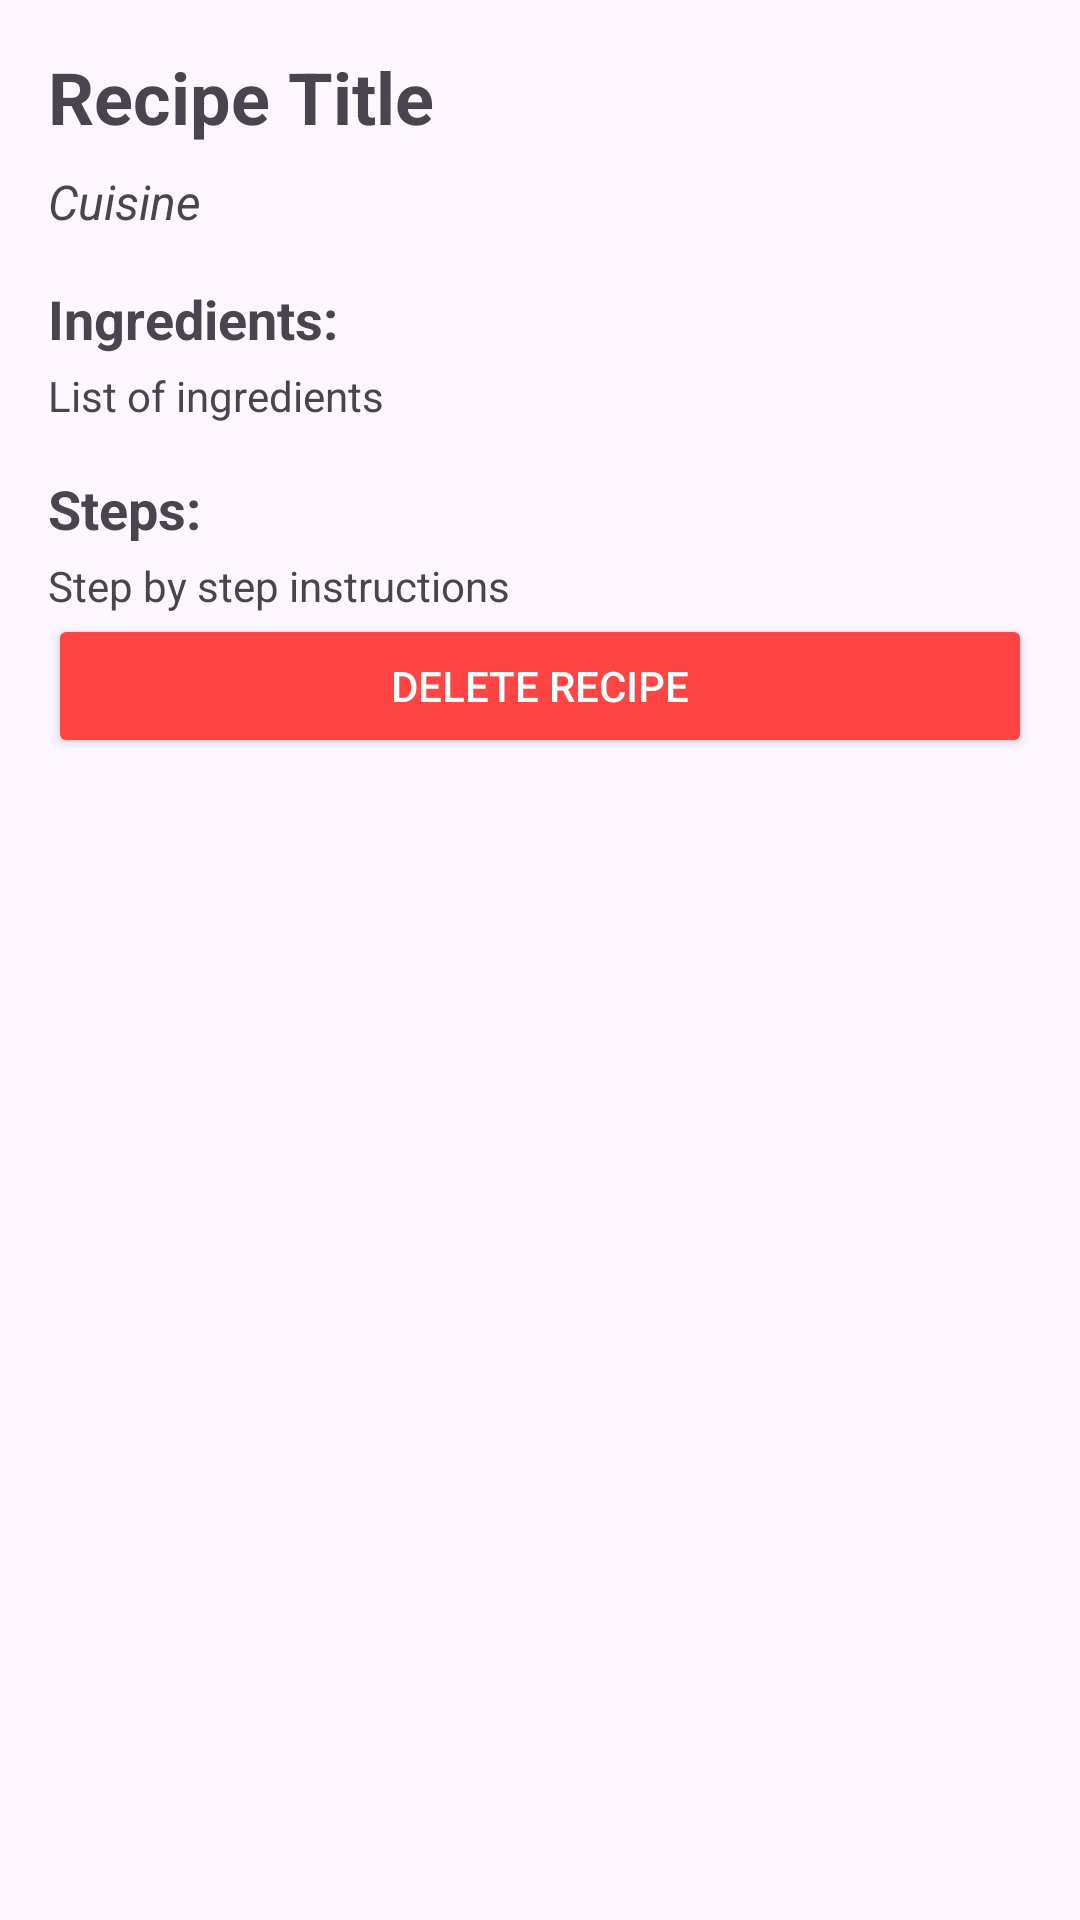

Produce the Android XML layout that renders to this screen, including the resource entries it uses.
<!-- AndroidManifest.xml: application theme Theme.GlobalChef -->
<!-- res/layout/activity_recipe_detail.xml -->
<?xml version="1.0" encoding="utf-8"?>
<ScrollView
    xmlns:android="http://schemas.android.com/apk/res/android"
    android:layout_width="match_parent"
    android:layout_height="match_parent"
    android:padding="16dp">

    <LinearLayout
        android:orientation="vertical"
        android:layout_width="match_parent"
        android:layout_height="wrap_content">

        
        <TextView
            android:id="@+id/tvRecipeTitle"
            android:layout_width="wrap_content"
            android:layout_height="wrap_content"
            android:text="Recipe Title"
            android:textSize="24sp"
            android:textStyle="bold"
            android:layout_marginBottom="8dp"/>

        
        <TextView
            android:id="@+id/tvCuisine"
            android:layout_width="wrap_content"
            android:layout_height="wrap_content"
            android:text="Cuisine"
            android:textStyle="italic"
            android:textSize="16sp"
            android:layout_marginBottom="16dp"/>

        
        <TextView
            android:id="@+id/tvIngredientsHeader"
            android:layout_width="wrap_content"
            android:layout_height="wrap_content"
            android:text="Ingredients:"
            android:textStyle="bold"
            android:textSize="18sp"
            android:layout_marginBottom="4dp"/>

        <TextView
            android:id="@+id/tvIngredients"
            android:layout_width="match_parent"
            android:layout_height="wrap_content"
            android:text="List of ingredients"
            android:layout_marginBottom="16dp"/>

        
        <TextView
            android:id="@+id/tvStepsHeader"
            android:layout_width="wrap_content"
            android:layout_height="wrap_content"
            android:text="Steps:"
            android:textStyle="bold"
            android:textSize="18sp"
            android:layout_marginBottom="4dp"/>

        <TextView
            android:id="@+id/tvSteps"
            android:layout_width="match_parent"
            android:layout_height="wrap_content"
            android:text="Step by step instructions"/>

        <Button
            android:id="@+id/btnDeleteRecipe"
            android:layout_width="match_parent"
            android:layout_height="wrap_content"
            android:backgroundTint="@android:color/holo_red_light"
            android:text="Delete Recipe"
            android:textColor="@android:color/white" />

    </LinearLayout>
</ScrollView>
<!-- resources referenced by this layout -->
<resources>
  <style name="Theme.GlobalChef" parent="Base.Theme.GlobalChef" />
  <style name="Base.Theme.GlobalChef" parent="Theme.Material3.DayNight.NoActionBar">
          
          
      </style>
</resources>
